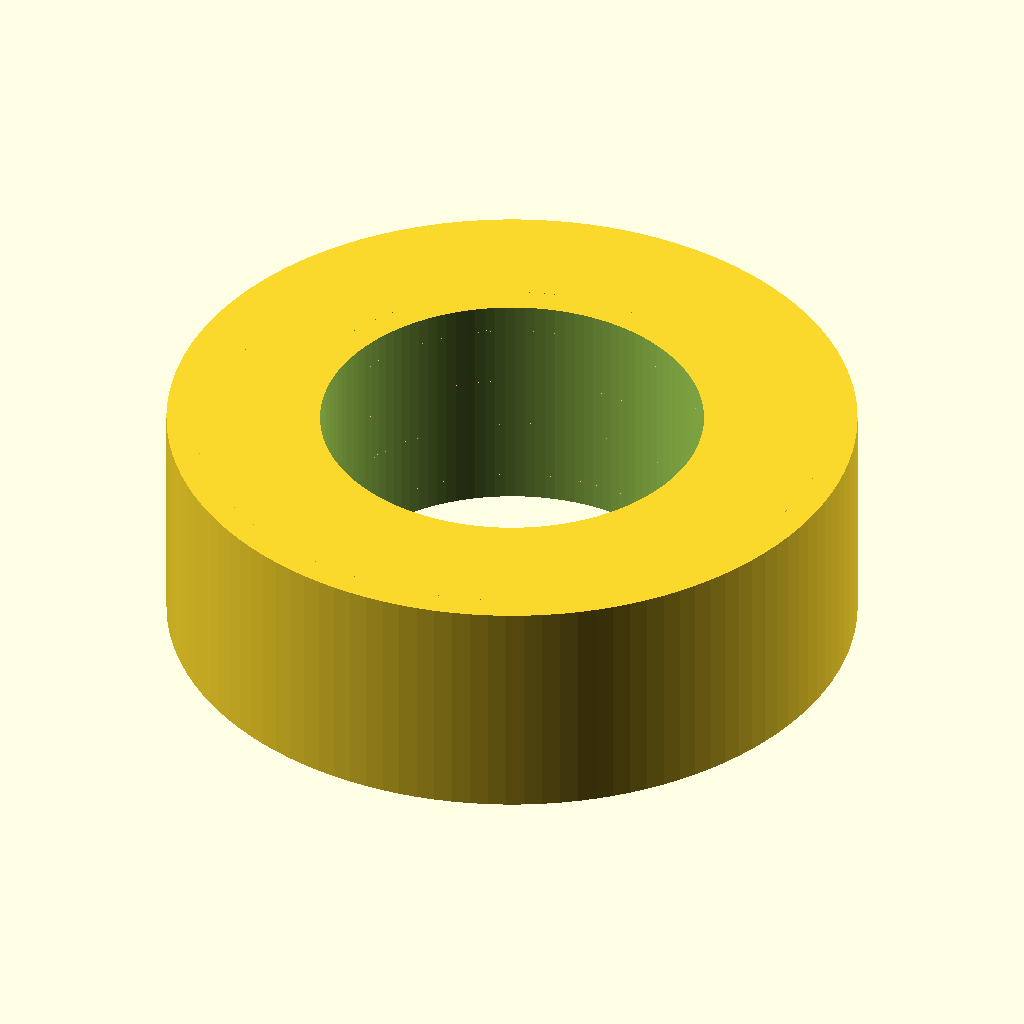
Cell 1: the model at its default parameters.
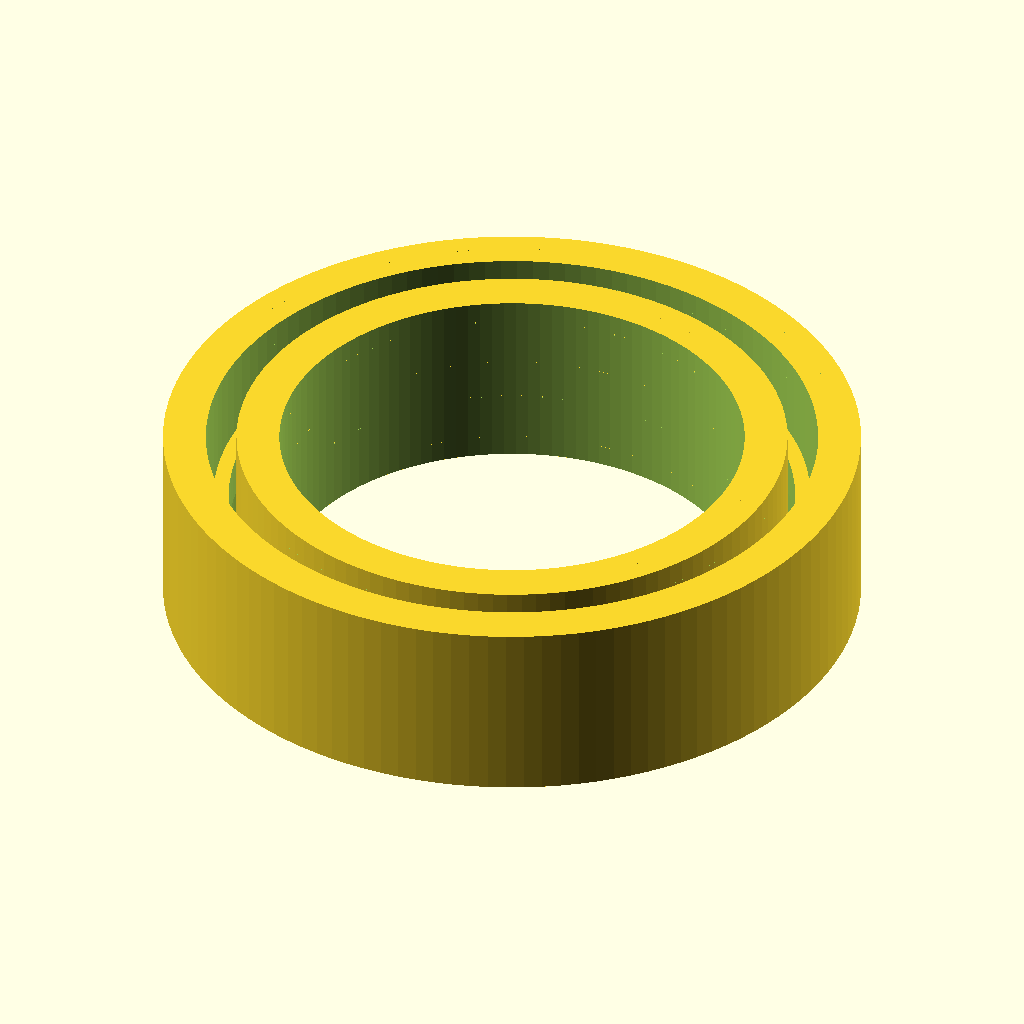
Cell 2 — bore_d set to 10, the other parameters unchanged.
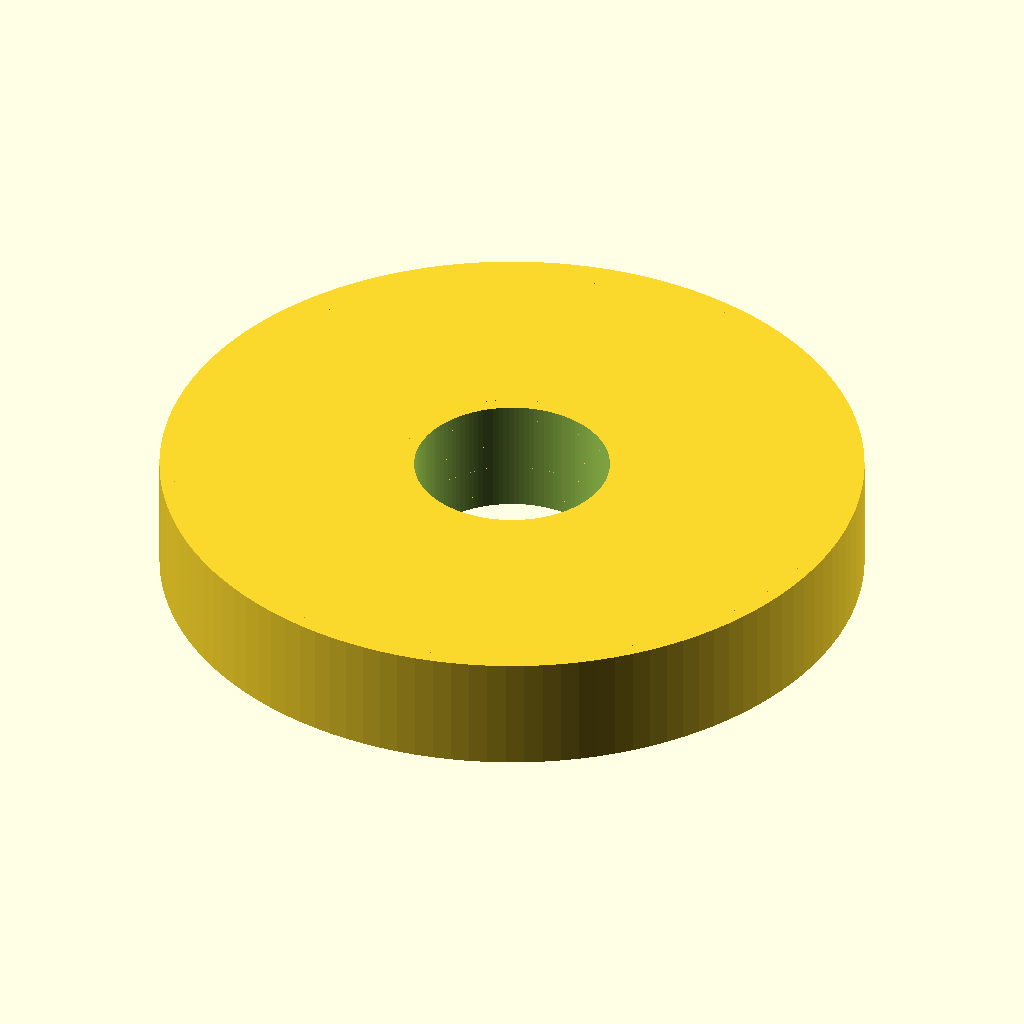
Cell 3: od_d = 18 (everything else at default).
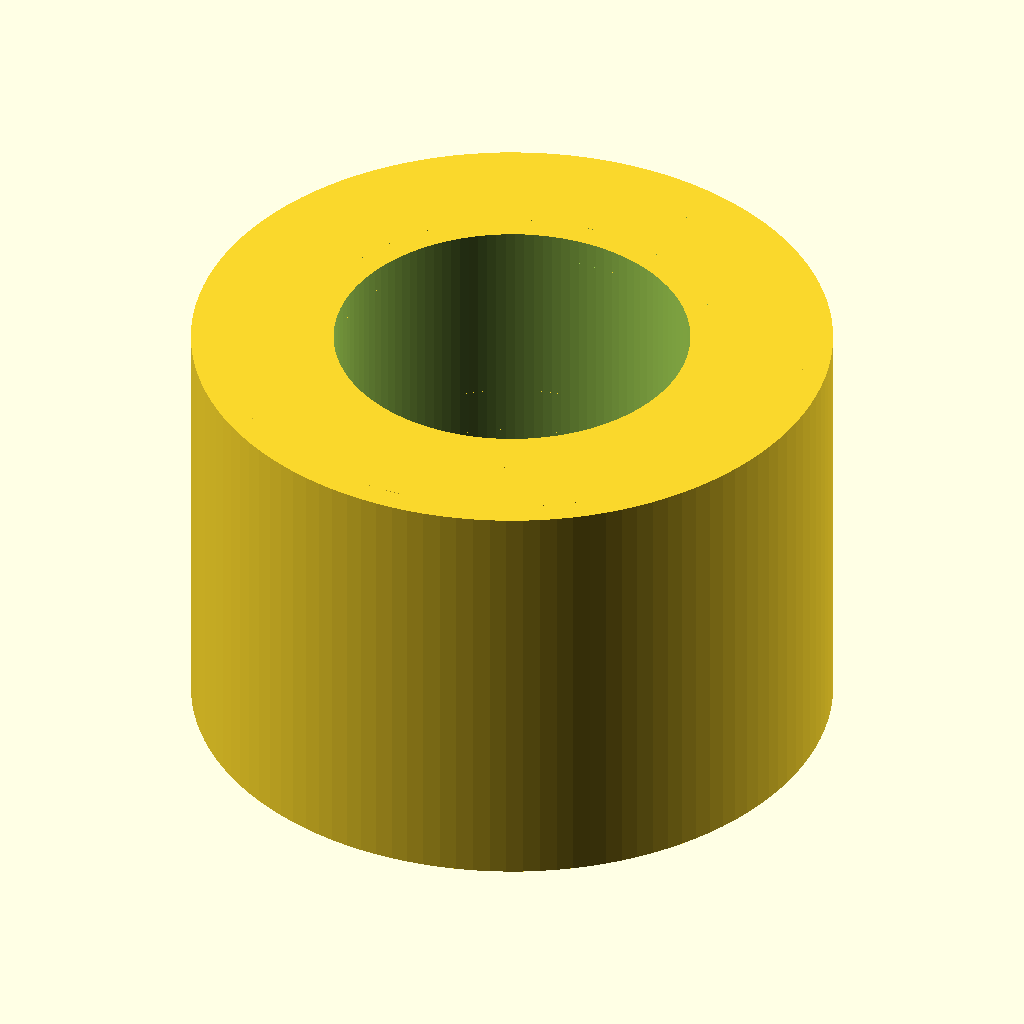
Cell 4 — width set to 6, the other parameters unchanged.
The same orthographic view direction (rotation 55°, 0°, 25°; colour scheme Cornfield) for every cell, with the view re-fitted per cell, so scale and position can differ between cells.
Source of the model, results/nopscadlib/ablations/no_json_ir/scad/ball_bearing__BBMR95.scad:
$fn = 120;

// Ball bearing overall dimensions (mm)
bore_d  = 5.0;
od_d    = 9.0;
width   = 3.0;

module ball_bearing_5x9x3() {
    eps = 0.02;

    // Derived radii
    r_bore = bore_d/2;
    r_od   = od_d/2;

    // Keep everything as ONE connected solid:
    // - Outer ring body
    // - Inner ring body
    // - A thin web (cage-like) connecting them at mid-plane
    // - Ball bumps fused to the web for visible "bearing components"
    //
    // All dimensions are formulas from bore/OD/width.

    // Radial build
    radial_clear = 0.35;                         // clearance between rings (visual)
    web_t        = 0.55;                         // thickness of connecting web (axial)
    overlap      = 0.06;                         // small overlap to guarantee manifold unions

    // Ring thicknesses (radial)
    inner_ring_t = 0.70;                         // radial thickness of inner ring
    outer_ring_t = 0.70;                         // radial thickness of outer ring

    // Compute raceway region between rings
    r_inner_outer = r_bore + inner_ring_t;       // outer radius of inner ring
    r_outer_inner = r_od   - outer_ring_t;       // inner radius of outer ring

    // Ensure a positive gap; if parameters are tight, clamp
    gap = max(0.25, r_outer_inner - r_inner_outer);

    // Ball geometry (fused bumps, not separate parts)
    ball_r = min(0.55, gap*0.45);                // ball radius limited by available gap
    ball_path_r = (r_inner_outer + r_outer_inner)/2;

    // Web (cage-like) radial thickness: spans most of the gap but leaves a hint of clearance
    web_radial_t = max(0.25, gap - 2*ball_r*0.15);

    // Web radial bounds
    r_web_in  = ball_path_r - web_radial_t/2;
    r_web_out = ball_path_r + web_radial_t/2;

    // Ball count based on circumference (kept reasonable for small bearing)
    n_balls = 8;

    // Helper: ring by radii
    module ring(r_in, r_out, h) {
        difference() {
            cylinder(h=h, r=r_out, center=true);
            cylinder(h=h + 2*eps, r=r_in, center=true);
        }
    }

    union() {
        // Outer ring (race)
        ring(r_outer_inner, r_od, width);

        // Inner ring (race)
        ring(r_bore, r_inner_outer, width);

        // Connecting web (cage-like) at mid-plane to keep one connected solid
        // Slightly overlaps rings to ensure connectivity.
        ring(r_web_in, r_web_out, web_t + 2*overlap);

        // Ball elements as fused bumps centered on the web mid-plane
        // Positioned by formulas (no arbitrary translations).
        for (i = [0:n_balls-1]) {
            rotate([0, 0, i*360/n_balls])
                translate([ball_path_r, 0, 0])
                    sphere(r=ball_r);
        }

        // Subtle race grooves on both faces (as raised lips) to suggest races,
        // while staying a single solid (additive, not subtractive).
        lip_h = 0.35;
        lip_t = 0.35;
        for (zsign = [-1, 1]) {
            translate([0, 0, zsign*(width/2 - lip_h/2)])
                ring(r_inner_outer - lip_t, r_outer_inner + lip_t, lip_h);
        }
    }
}

ball_bearing_5x9x3();
Customizer parameters (derived from the source; name, type, default, range or options):
bore_d: number, default 5
od_d: number, default 9
width: number, default 3
